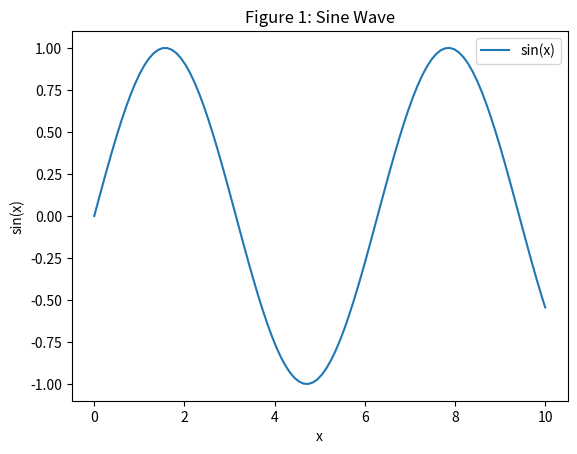
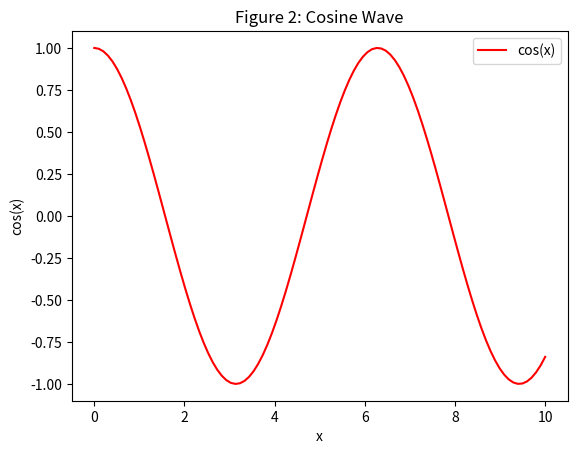
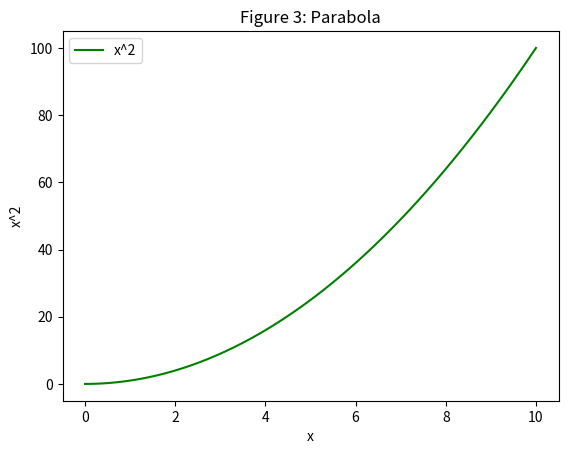

Write Python code to recreate these figures, in order.
import matplotlib.pyplot as plt
import numpy as np

# Data for plotting
x = np.linspace(0, 10, 100)
y1 = np.sin(x)
y2 = np.cos(x)
y3 = x ** 2

# Create the first figure
plt.figure(1)
plt.plot(x, y1, label='sin(x)')
plt.title('Figure 1: Sine Wave')
plt.xlabel('x')
plt.ylabel('sin(x)')
plt.legend()

# Create the second figure
plt.figure(2)
plt.plot(x, y2, 'r', label='cos(x)')
plt.title('Figure 2: Cosine Wave')
plt.xlabel('x')
plt.ylabel('cos(x)')
plt.legend()

# Create the third figure
plt.figure(3)
plt.plot(x, y3, 'g', label='x^2')
plt.title('Figure 3: Parabola')
plt.xlabel('x')
plt.ylabel('x^2')
plt.legend()

# Show all figures
plt.show()
